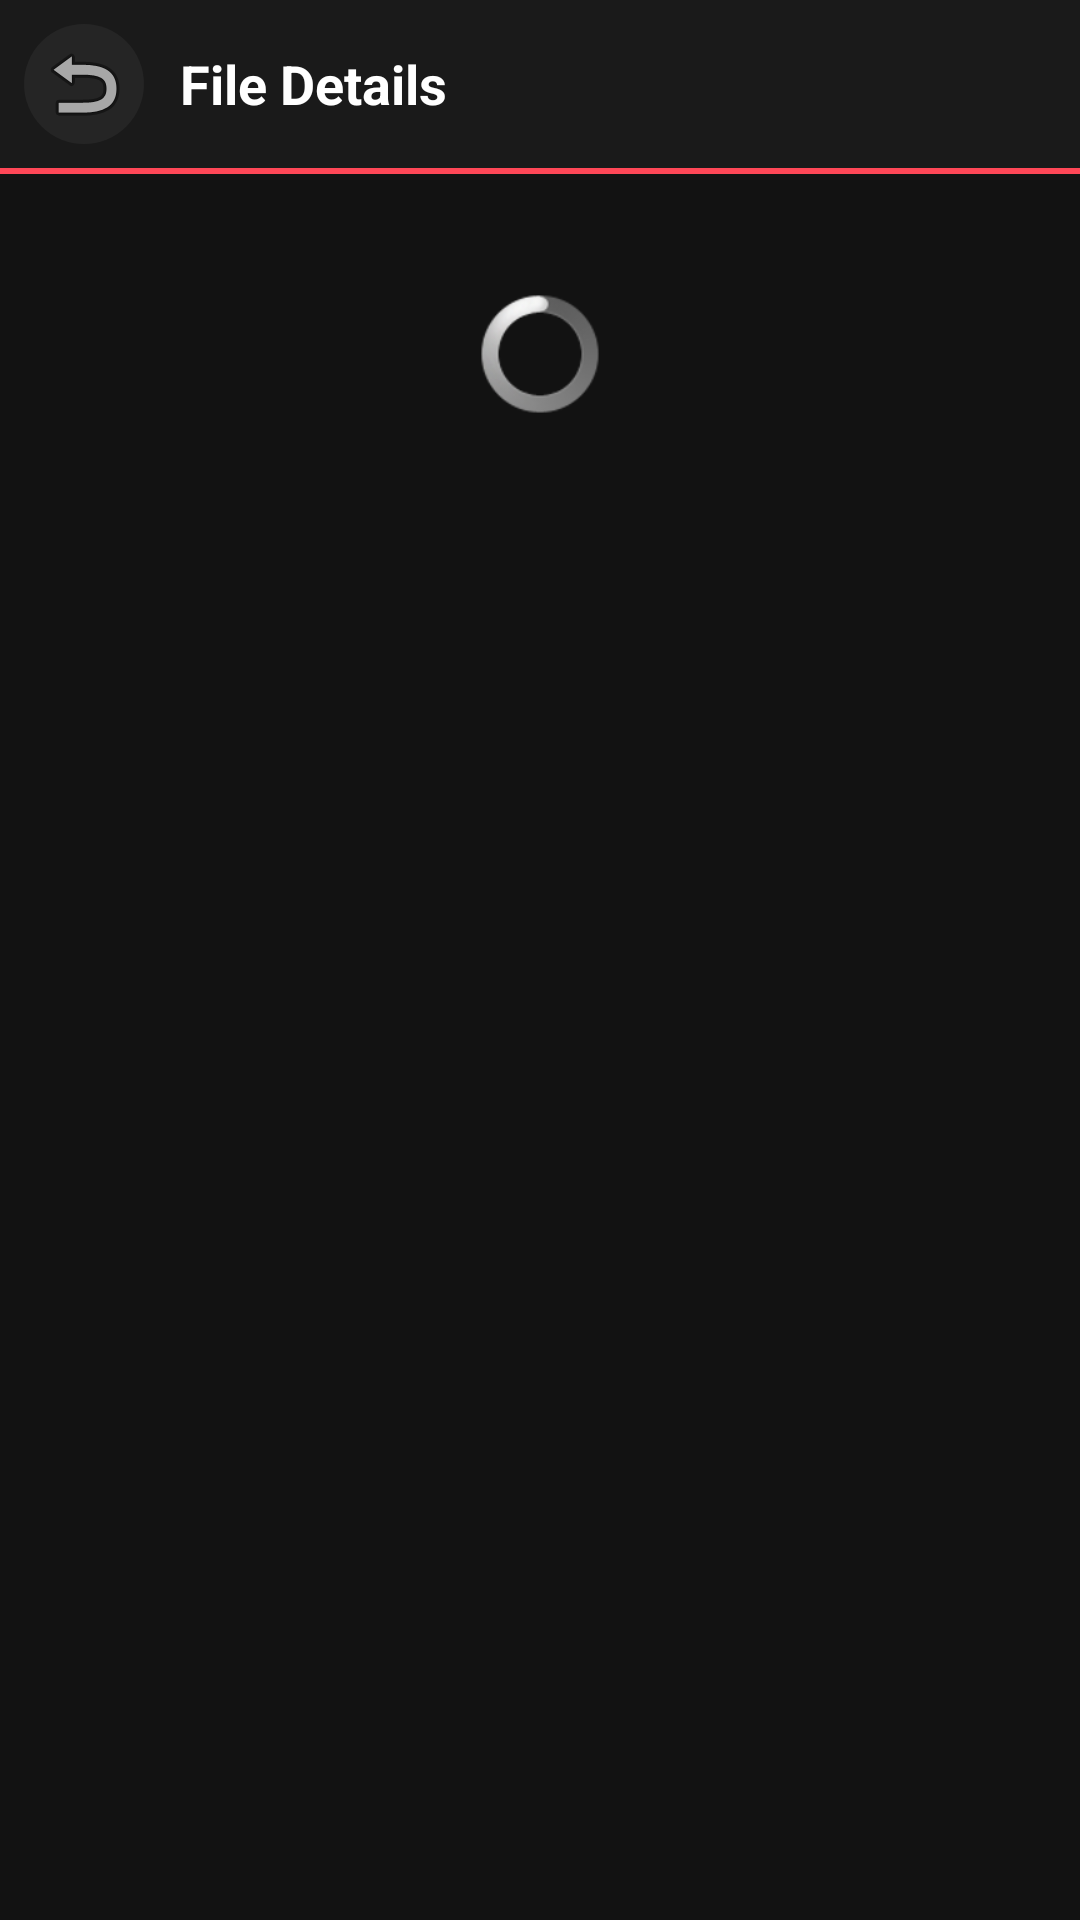

Here is an Android app screen rendered from its layout file. Give the layout XML and the strings, colors and styles it references.
<!-- AndroidManifest.xml: application theme AppTheme -->
<!-- res/layout/activity_file_detail.xml -->
<?xml version="1.0" encoding="utf-8"?>
<LinearLayout xmlns:android="http://schemas.android.com/apk/res/android"
    android:layout_width="match_parent"
    android:layout_height="match_parent"
    android:orientation="vertical"
    android:background="@color/dark_bg">

    <LinearLayout
        android:layout_width="match_parent"
        android:layout_height="56dp"
        android:orientation="horizontal"
        android:gravity="center_vertical"
        android:background="@color/header_bg"
        android:paddingLeft="8dp"
        android:paddingRight="8dp">

        <ImageButton
            android:id="@+id/backBtn"
            android:layout_width="40dp"
            android:layout_height="40dp"
            android:src="@android:drawable/ic_menu_revert"
            android:background="@drawable/icon_button_bg"
            android:scaleType="centerInside"
            android:contentDescription="Go back" />

        <TextView
            android:layout_width="0dp"
            android:layout_height="wrap_content"
            android:layout_weight="1"
            android:text="File Details"
            android:textSize="18sp"
            android:textStyle="bold"
            android:textColor="@color/text_primary"
            android:layout_marginLeft="12dp" />

    </LinearLayout>

    <View
        android:layout_width="match_parent"
        android:layout_height="2dp"
        android:background="@color/emby_red" />

    <ProgressBar
        android:id="@+id/loadingProgress"
        android:layout_width="40dp"
        android:layout_height="40dp"
        android:layout_gravity="center"
        android:layout_marginTop="40dp" />

    <ScrollView
        android:id="@+id/infoLayout"
        android:layout_width="match_parent"
        android:layout_height="match_parent"
        android:visibility="gone">

        <LinearLayout
            android:layout_width="match_parent"
            android:layout_height="wrap_content"
            android:orientation="vertical"
            android:padding="20dp">

            <ImageView
                android:id="@+id/posterImage"
                android:layout_width="180dp"
                android:layout_height="270dp"
                android:layout_gravity="center"
                android:scaleType="centerCrop"
                android:background="@drawable/image_frame" />

            <TextView
                android:id="@+id/titleText"
                android:layout_width="match_parent"
                android:layout_height="wrap_content"
                android:textColor="@color/text_primary"
                android:textSize="24sp"
                android:textStyle="bold"
                android:gravity="center"
                android:layout_marginTop="20dp"
                android:layout_marginBottom="20dp" />

            <Button
                android:id="@+id/playButton"
                android:layout_width="match_parent"
                android:layout_height="52dp"
                android:text="Play"
                android:textSize="16sp"
                android:textColor="@color/text_primary"
                android:textStyle="bold"
                android:background="@drawable/button_background" />

            <LinearLayout
                android:id="@+id/movieDetailsLayout"
                android:layout_width="match_parent"
                android:layout_height="wrap_content"
                android:orientation="vertical"
                android:layout_marginTop="24dp"
                android:background="@drawable/card_background"
                android:padding="16dp">

                <LinearLayout
                    android:layout_width="match_parent"
                    android:layout_height="wrap_content"
                    android:orientation="horizontal">

                    <TextView
                        android:layout_width="80dp"
                        android:layout_height="wrap_content"
                        android:text="Year"
                        android:textColor="@color/text_secondary"
                        android:textSize="12sp" />

                    <TextView
                        android:id="@+id/yearText"
                        android:layout_width="wrap_content"
                        android:layout_height="wrap_content"
                        android:textColor="@color/text_primary"
                        android:textSize="12sp" />

                </LinearLayout>

                <LinearLayout
                    android:layout_width="match_parent"
                    android:layout_height="wrap_content"
                    android:orientation="horizontal"
                    android:layout_marginTop="10dp">

                    <TextView
                        android:layout_width="80dp"
                        android:layout_height="wrap_content"
                        android:text="Duration"
                        android:textColor="@color/text_secondary"
                        android:textSize="12sp" />

                    <TextView
                        android:id="@+id/durationText"
                        android:layout_width="wrap_content"
                        android:layout_height="wrap_content"
                        android:textColor="@color/text_primary"
                        android:textSize="12sp" />

                </LinearLayout>

                <LinearLayout
                    android:layout_width="match_parent"
                    android:layout_height="wrap_content"
                    android:orientation="horizontal"
                    android:layout_marginTop="10dp">

                    <TextView
                        android:layout_width="80dp"
                        android:layout_height="wrap_content"
                        android:text="Rating"
                        android:textColor="@color/text_secondary"
                        android:textSize="12sp" />

                    <TextView
                        android:id="@+id/ratingText"
                        android:layout_width="wrap_content"
                        android:layout_height="wrap_content"
                        android:textColor="@color/rating_gold"
                        android:textSize="12sp" />

                </LinearLayout>

                <LinearLayout
                    android:layout_width="match_parent"
                    android:layout_height="wrap_content"
                    android:orientation="horizontal"
                    android:layout_marginTop="10dp">

                    <TextView
                        android:layout_width="80dp"
                        android:layout_height="wrap_content"
                        android:text="Genres"
                        android:textColor="@color/text_secondary"
                        android:textSize="12sp" />

                    <TextView
                        android:id="@+id/genresText"
                        android:layout_width="wrap_content"
                        android:layout_height="wrap_content"
                        android:textColor="@color/text_primary"
                        android:textSize="12sp" />

                </LinearLayout>

                <View
                    android:layout_width="match_parent"
                    android:layout_height="1dp"
                    android:background="@color/card_border"
                    android:layout_marginTop="16dp"
                    android:layout_marginBottom="16dp" />

                <TextView
                    android:layout_width="match_parent"
                    android:layout_height="wrap_content"
                    android:text="Plot"
                    android:textColor="@color/text_primary"
                    android:textSize="14sp"
                    android:textStyle="bold" />

                <TextView
                    android:id="@+id/plotText"
                    android:layout_width="match_parent"
                    android:layout_height="wrap_content"
                    android:textColor="@color/text_secondary"
                    android:textSize="13sp"
                    android:layout_marginTop="8dp"
                    android:lineSpacingExtra="4dp" />

            </LinearLayout>

        </LinearLayout>

    </ScrollView>

</LinearLayout>
<!-- resources referenced by this layout -->
<resources>
  <color name="card_border">#2D2D2D</color>
  <color name="dark_bg">#121212</color>
  <color name="emby_red">#FF4757</color>
  <color name="header_bg">#1A1A1A</color>
  <color name="rating_gold">#FFD700</color>
  <color name="text_primary">#FFFFFF</color>
  <color name="text_secondary">#B3B3B3</color>
  <!-- drawable button_background (drawable) -->
  <?xml version="1.0" encoding="utf-8"?>
  <shape xmlns:android="http://schemas.android.com/apk/res/android"
      android:shape="rectangle">
      <solid android:color="#FF4757" />
      <corners android:radius="8dp" />
  </shape>
  <!-- drawable icon_button_bg (drawable) -->
  <?xml version="1.0" encoding="utf-8"?>
  <shape xmlns:android="http://schemas.android.com/apk/res/android"
      android:shape="oval">
      <solid android:color="#252525" />
  </shape>
  <style name="AppTheme" parent="@android:style/Theme.NoTitleBar">
          <item name="android:windowBackground">@color/dark_bg</item>
          <item name="android:colorBackground">@color/dark_bg</item>
          <item name="android:windowNoTitle">true</item>
          <item name="android:windowFullscreen">false</item>
          <item name="android:windowContentOverlay">@null</item>
      </style>
</resources>
